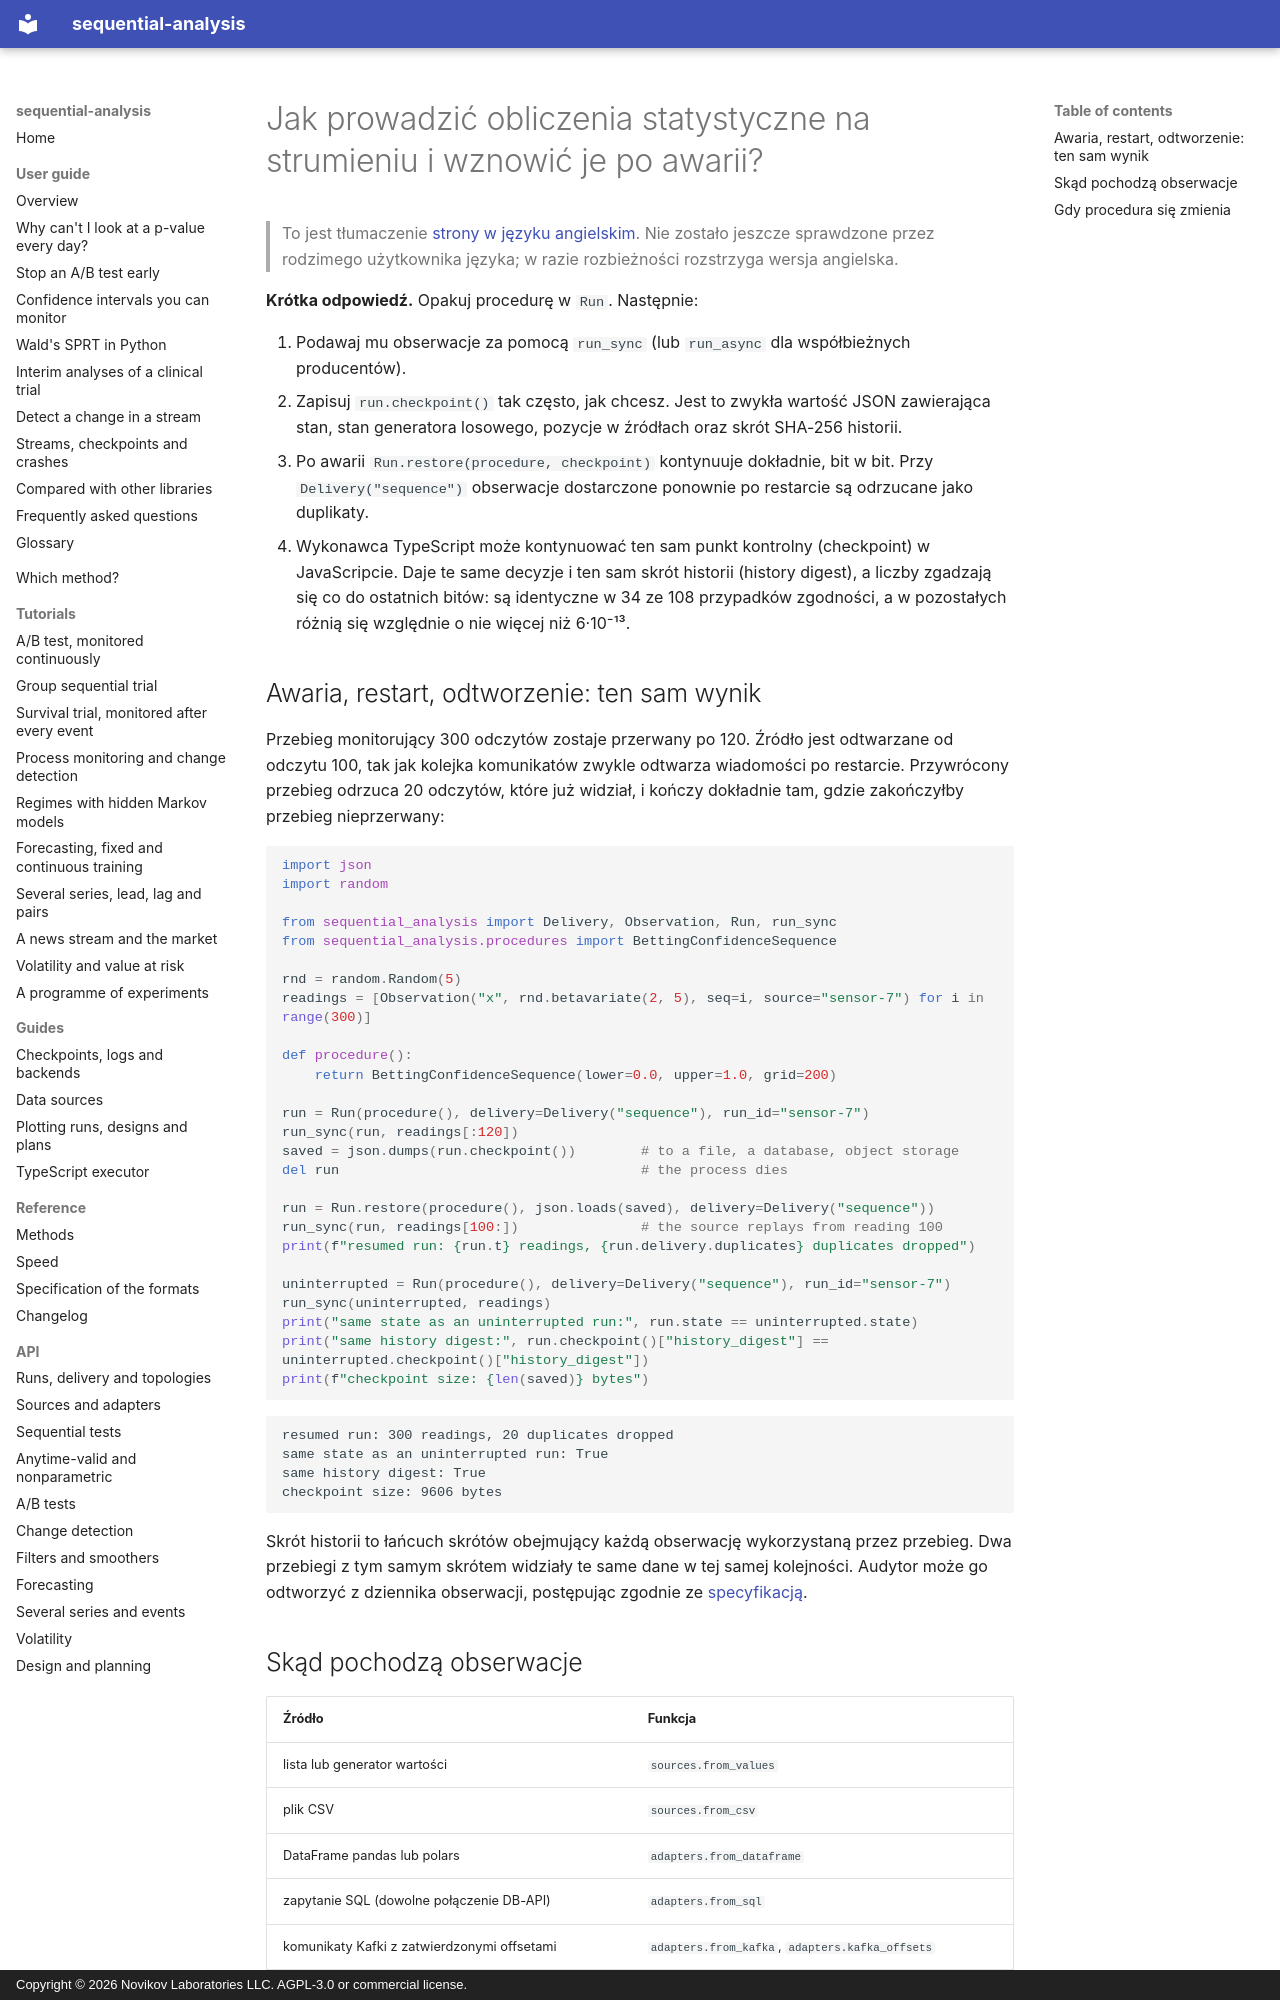

repository: andre-a-no/sequential-analysis · page: pl/guide/streaming/index.html · generator: mkdocs · copyright: Copyright © 2026 Novikov Laboratories LLC. AGPL-3.0 or commercial license.

---
description: Jak prowadzić sekwencyjne obliczenia statystyczne na strumieniu (Kafka, SQL, pandas, czujniki) i po awarii wznowić je dokładnie tam, gdzie się zatrzymały. Punkty kontrolne JSON, dostarczanie z deduplikacją, skrót historii do audytu i ten sam przebieg kontynuowany w Pythonie lub TypeScript, z sequential-analysis.
language: pl
---

# Jak prowadzić obliczenia statystyczne na strumieniu i wznowić je po awarii?

> To jest tłumaczenie [strony w języku angielskim](../../guide/streaming.md). Nie zostało jeszcze sprawdzone przez rodzimego użytkownika języka; w razie rozbieżności rozstrzyga wersja angielska.

**Krótka odpowiedź.** Opakuj procedurę w `Run`. Następnie:

1. Podawaj mu obserwacje za pomocą `run_sync` (lub `run_async` dla
   współbieżnych producentów).
2. Zapisuj `run.checkpoint()` tak często, jak chcesz. Jest to zwykła wartość
   JSON zawierająca stan, stan generatora losowego, pozycje w źródłach oraz
   skrót SHA-256 historii.
3. Po awarii `Run.restore(procedure, checkpoint)` kontynuuje dokładnie, bit
   w bit. Przy `Delivery("sequence")` obserwacje dostarczone ponownie po
   restarcie są odrzucane jako duplikaty.
4. Wykonawca TypeScript może kontynuować ten sam punkt kontrolny (checkpoint)
   w JavaScripcie. Daje te same decyzje i ten sam skrót historii (history
   digest), a liczby zgadzają się co do ostatnich bitów: są identyczne
   w 34 ze 108 przypadków zgodności, a w pozostałych różnią się względnie
   o nie więcej niż 6·10⁻¹³.

## Awaria, restart, odtworzenie: ten sam wynik

Przebieg monitorujący 300 odczytów zostaje przerwany po 120. Źródło jest
odtwarzane od odczytu 100, tak jak kolejka komunikatów zwykle odtwarza
wiadomości po restarcie. Przywrócony przebieg odrzuca 20 odczytów, które już
widział, i kończy dokładnie tam, gdzie zakończyłby przebieg nieprzerwany:

```python
import json
import random

from sequential_analysis import Delivery, Observation, Run, run_sync
from sequential_analysis.procedures import BettingConfidenceSequence

rnd = random.Random(5)
readings = [Observation("x", rnd.betavariate(2, 5), seq=i, source="sensor-7") for i in range(300)]

def procedure():
    return BettingConfidenceSequence(lower=0.0, upper=1.0, grid=200)

run = Run(procedure(), delivery=Delivery("sequence"), run_id="sensor-7")
run_sync(run, readings[:120])
saved = json.dumps(run.checkpoint())        # to a file, a database, object storage
del run                                     # the process dies

run = Run.restore(procedure(), json.loads(saved), delivery=Delivery("sequence"))
run_sync(run, readings[100:])               # the source replays from reading 100
print(f"resumed run: {run.t} readings, {run.delivery.duplicates} duplicates dropped")

uninterrupted = Run(procedure(), delivery=Delivery("sequence"), run_id="sensor-7")
run_sync(uninterrupted, readings)
print("same state as an uninterrupted run:", run.state == uninterrupted.state)
print("same history digest:", run.checkpoint()["history_digest"] == uninterrupted.checkpoint()["history_digest"])
print(f"checkpoint size: {len(saved)} bytes")
```

```text
resumed run: 300 readings, 20 duplicates dropped
same state as an uninterrupted run: True
same history digest: True
checkpoint size: 9606 bytes
```

Skrót historii to łańcuch skrótów obejmujący każdą obserwację wykorzystaną
przez przebieg. Dwa przebiegi z tym samym skrótem widziały te same dane
w tej samej kolejności. Audytor może go odtworzyć z dziennika obserwacji,
postępując zgodnie ze [specyfikacją](../../spec.md).
